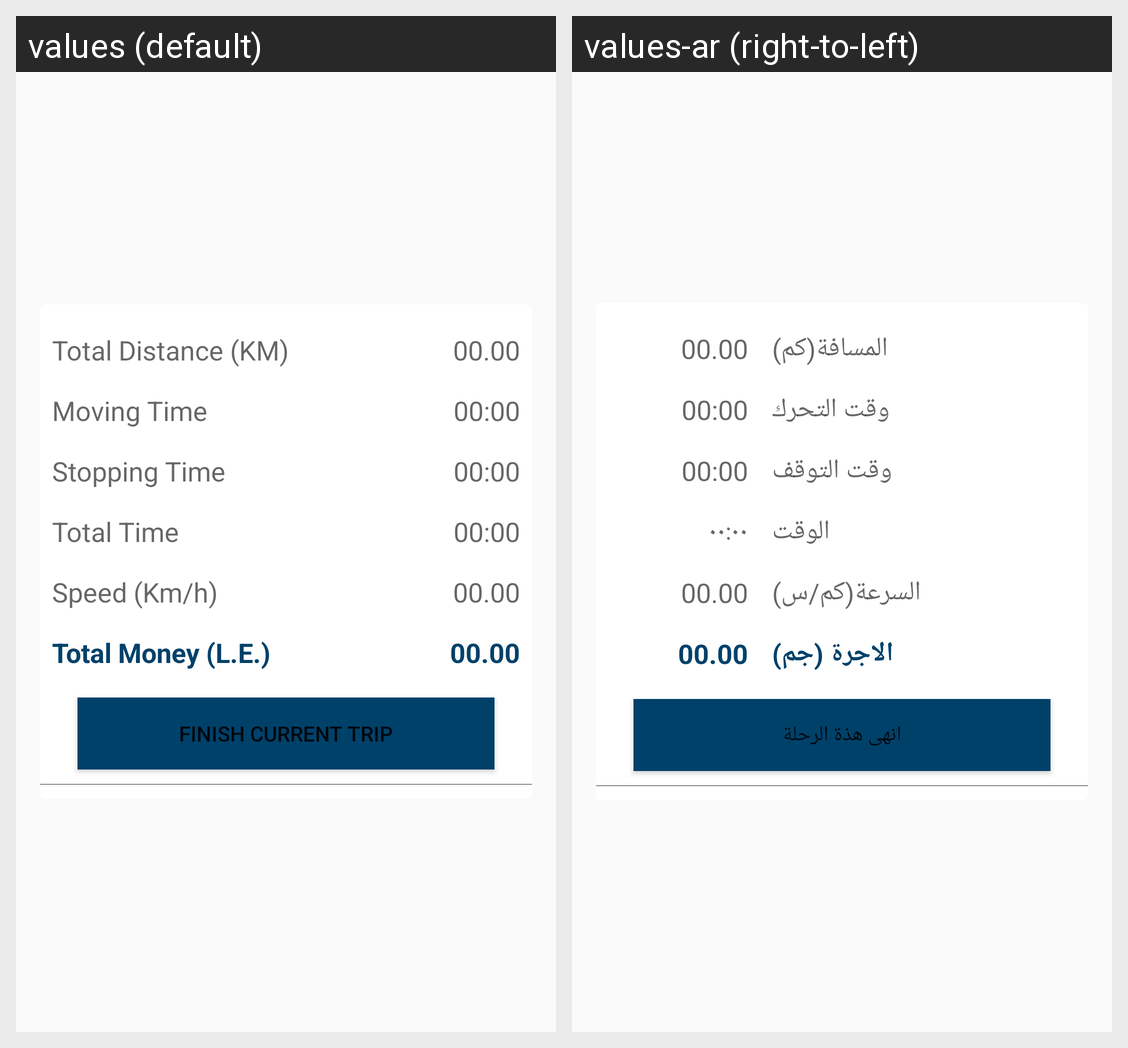

The same Android screen rendered under two of its app's locales, left to right. List the strings drawn on it with the default value and each locale's translation.
Android screen res/layout/fees.xml rendered under 2 locales, left to right: values (default), values-ar (right-to-left). Device: Nexus 5 (rendered at 1080×1920; each locale shown at half size, 540×960, under a caption strip naming it); theme AppTheme.
Strings drawn on this screen, with the default value and each locale's value (text and hints the layout hard-codes, and strings that could not be matched under every locale, appear in the picture but are not listed):

total_distance
  values: Total Distance (KM)
  values-ar: المسافة(كم)

moving_time
  values: Moving Time
  values-ar: وقت التحرك

stopping_time
  values: Stopping Time
  values-ar: وقت التوقف

total_time
  values: Total Time
  values-ar: الوقت

speed
  values: Speed (Km/h)
  values-ar: السرعة(كم/س)

total_money
  values: Total Money (L.E.)
  values-ar: الاجرة (جم)

finish
  values: Finish Current trip
  values-ar: انهى هذة الرحلة
